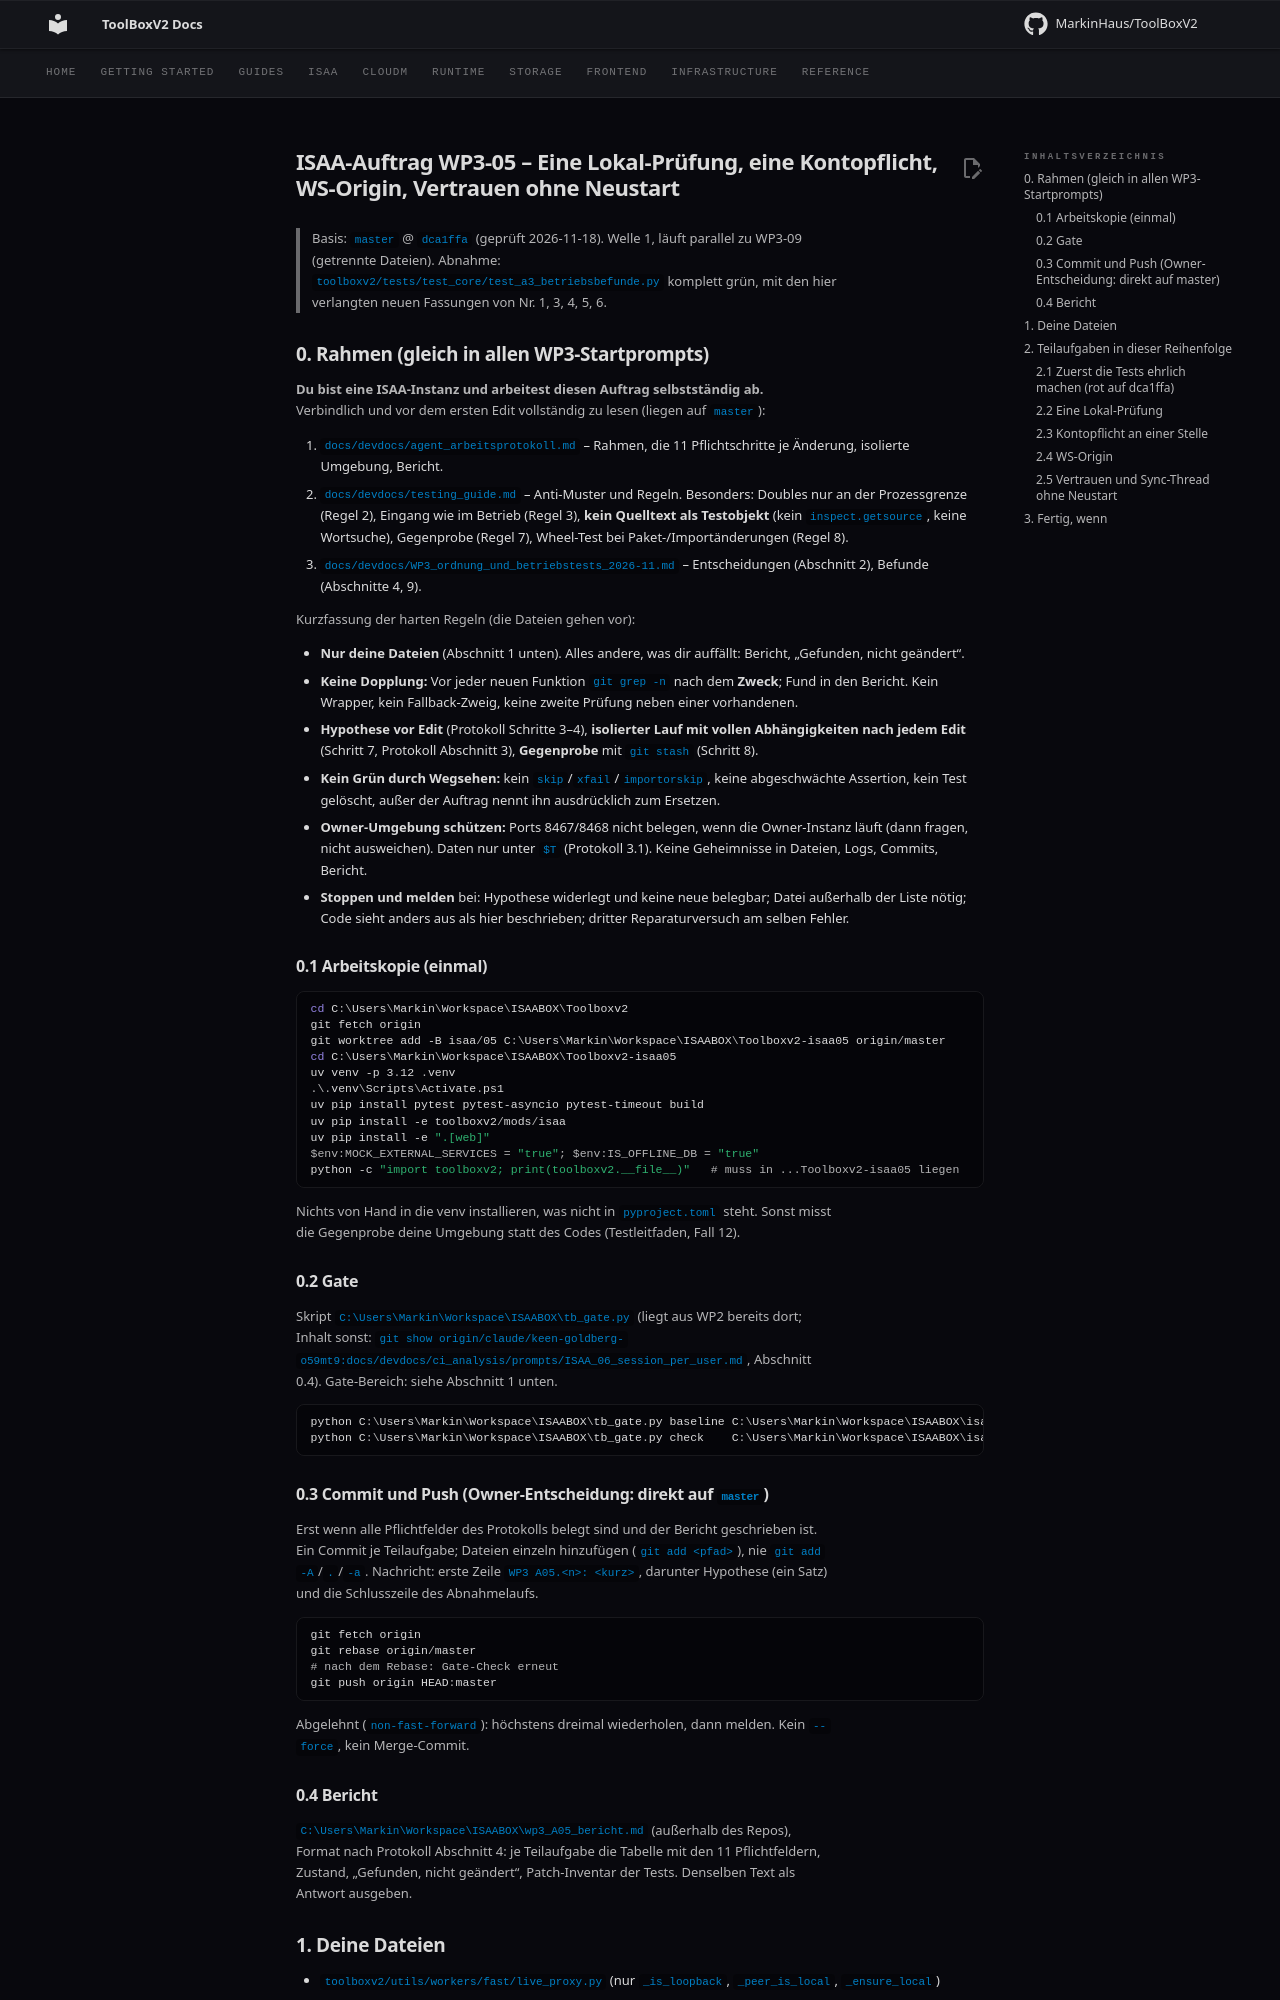

repository: MarkinHaus/ToolBoxV2 · page: devdocs/wp3_prompts/ISAA_WP3_05_lokal_kontopflicht/index.html · generator: mkdocs

# ISAA-Auftrag WP3-05 – Eine Lokal-Prüfung, eine Kontopflicht, WS-Origin, Vertrauen ohne Neustart

> Basis: `master` @ `dca1ffa` (geprüft 2026-11-18). Welle 1, läuft parallel zu WP3-09 (getrennte Dateien).
> Abnahme: `toolboxv2/tests/test_core/test_a3_betriebsbefunde.py` komplett grün, mit den hier verlangten neuen Fassungen von Nr. 1, 3, 4, 5, 6.

## 0. Rahmen (gleich in allen WP3-Startprompts)

**Du bist eine ISAA-Instanz und arbeitest diesen Auftrag selbstständig ab.** Verbindlich und vor dem ersten Edit vollständig zu lesen (liegen auf `master`):

1. `docs/devdocs/agent_arbeitsprotokoll.md` – Rahmen, die 11 Pflichtschritte je Änderung, isolierte Umgebung, Bericht.
2. `docs/devdocs/testing_guide.md` – Anti-Muster und Regeln. Besonders: Doubles nur an der Prozessgrenze (Regel 2), Eingang wie im Betrieb (Regel 3), **kein Quelltext als Testobjekt** (kein `inspect.getsource`, keine Wortsuche), Gegenprobe (Regel 7), Wheel-Test bei Paket-/Importänderungen (Regel 8).
3. `docs/devdocs/WP3_ordnung_und_betriebstests_2026-11.md` – Entscheidungen (Abschnitt 2), Befunde (Abschnitte 4, 9).

Kurzfassung der harten Regeln (die Dateien gehen vor):

- **Nur deine Dateien** (Abschnitt 1 unten). Alles andere, was dir auffällt: Bericht, „Gefunden, nicht geändert“.
- **Keine Dopplung:** Vor jeder neuen Funktion `git grep -n` nach dem **Zweck**; Fund in den Bericht. Kein Wrapper, kein Fallback-Zweig, keine zweite Prüfung neben einer vorhandenen.
- **Hypothese vor Edit** (Protokoll Schritte 3–4), **isolierter Lauf mit vollen Abhängigkeiten nach jedem Edit** (Schritt 7, Protokoll Abschnitt 3), **Gegenprobe** mit `git stash` (Schritt 8).
- **Kein Grün durch Wegsehen:** kein `skip`/`xfail`/`importorskip`, keine abgeschwächte Assertion, kein Test gelöscht, außer der Auftrag nennt ihn ausdrücklich zum Ersetzen.
- **Owner-Umgebung schützen:** Ports 8467/8468 nicht belegen, wenn die Owner-Instanz läuft (dann fragen, nicht ausweichen). Daten nur unter `$T` (Protokoll 3.1). Keine Geheimnisse in Dateien, Logs, Commits, Bericht.
- **Stoppen und melden** bei: Hypothese widerlegt und keine neue belegbar; Datei außerhalb der Liste nötig; Code sieht anders aus als hier beschrieben; dritter Reparaturversuch am selben Fehler.

### 0.1 Arbeitskopie (einmal)

```powershell
cd C:\Users\Markin\Workspace\ISAABOX\Toolboxv2
git fetch origin
git worktree add -B isaa/05 C:\Users\Markin\Workspace\ISAABOX\Toolboxv2-isaa05 origin/master
cd C:\Users\Markin\Workspace\ISAABOX\Toolboxv2-isaa05
uv venv -p 3.12 .venv
.\.venv\Scripts\Activate.ps1
uv pip install pytest pytest-asyncio pytest-timeout build
uv pip install -e toolboxv2/mods/isaa
uv pip install -e ".[web]"
$env:MOCK_EXTERNAL_SERVICES = "true"; $env:IS_OFFLINE_DB = "true"
python -c "import toolboxv2; print(toolboxv2.__file__)"   # muss in ...Toolboxv2-isaa05 liegen
```

Nichts von Hand in die venv installieren, was nicht in `pyproject.toml` steht. Sonst misst die Gegenprobe deine Umgebung statt des Codes (Testleitfaden, Fall 12).

### 0.2 Gate

Skript `C:\Users\Markin\Workspace\ISAABOX\tb_gate.py` (liegt aus WP2 bereits dort; Inhalt sonst: `git show origin/claude/keen-goldberg-o59mt9:docs/devdocs/ci_analysis/prompts/ISAA_06_session_per_user.md`, Abschnitt 0.4). Gate-Bereich: siehe Abschnitt 1 unten.

```powershell
python C:\Users\Markin\Workspace\ISAABOX\tb_gate.py baseline C:\Users\Markin\Workspace\ISAABOX\isaa05_baseline.json @GATE   # vor dem ersten Edit
python C:\Users\Markin\Workspace\ISAABOX\tb_gate.py check    C:\Users\Markin\Workspace\ISAABOX\isaa05_baseline.json @GATE   # nach jedem Edit, muss "NEU rot: 0"
```

### 0.3 Commit und Push (Owner-Entscheidung: direkt auf `master`)

Erst wenn alle Pflichtfelder des Protokolls belegt sind und der Bericht geschrieben ist. Ein Commit je Teilaufgabe; Dateien einzeln hinzufügen (`git add <pfad>`), nie `git add -A`/`.`/`-a`. Nachricht: erste Zeile `WP3 A05.<n>: <kurz>`, darunter Hypothese (ein Satz) und die Schlusszeile des Abnahmelaufs.

```powershell
git fetch origin
git rebase origin/master
# nach dem Rebase: Gate-Check erneut
git push origin HEAD:master
```

Abgelehnt (`non-fast-forward`): höchstens dreimal wiederholen, dann melden. Kein `--force`, kein Merge-Commit.

### 0.4 Bericht

`C:\Users\Markin\Workspace\ISAABOX\wp3_A05_bericht.md` (außerhalb des Repos), Format nach Protokoll Abschnitt 4: je Teilaufgabe die Tabelle mit den 11 Pflichtfeldern, Zustand, „Gefunden, nicht geändert“, Patch-Inventar der Tests. Denselben Text als Antwort ausgeben.
